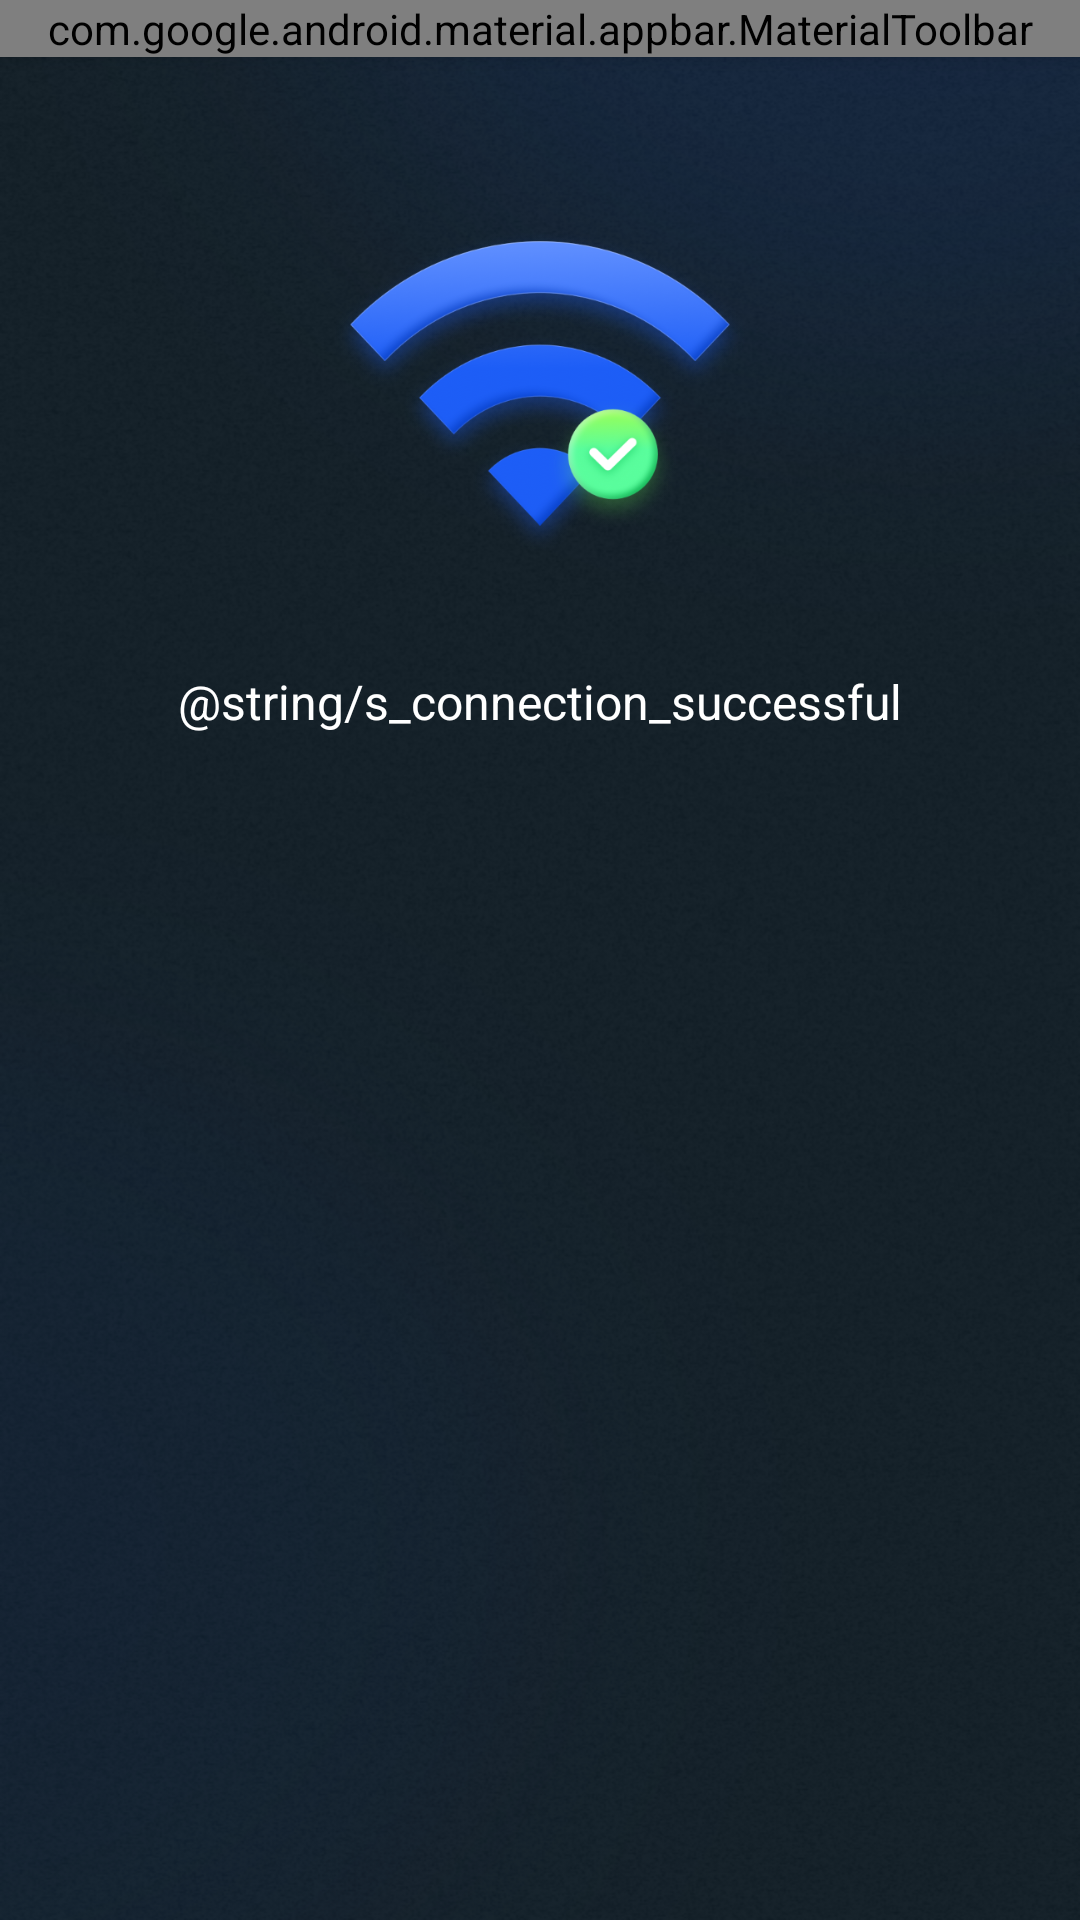

Android layout source for this screen:
<!-- AndroidManifest.xml: application theme Theme.NewVpn -->
<!-- res/layout/page_result.xml -->
<?xml version="1.0" encoding="utf-8"?>
<androidx.constraintlayout.widget.ConstraintLayout xmlns:android="http://schemas.android.com/apk/res/android"
    xmlns:app="http://schemas.android.com/apk/res-auto"
    xmlns:tools="http://schemas.android.com/tools"
    android:id="@+id/main"
    android:background="@mipmap/bj"
    android:layout_width="match_parent"
    android:layout_height="match_parent"
    tools:context=".ui.result.ResultActivity">

    <include
        android:id="@+id/toolbar"
        app:layout_constraintTop_toTopOf="parent"
        layout="@layout/layout_toolbar" />

    <Space
        android:id="@+id/space"
        app:layout_constraintLeft_toLeftOf="parent"
        app:layout_constraintRight_toRightOf="parent"
        app:layout_constraintTop_toBottomOf="@id/toolbar"
        android:layout_width="match_parent"
        android:layout_height="0dp"
        app:layout_constraintHeight_percent="0.04"/>


    <androidx.appcompat.widget.AppCompatImageView
        android:id="@+id/img_connection_sate"
        android:layout_width="wrap_content"
        android:layout_height="0dp"
        app:layout_constraintHeight_percent="0.26"
        app:layout_constraintLeft_toLeftOf="parent"
        app:layout_constraintRight_toRightOf="parent"
        app:layout_constraintTop_toBottomOf="@id/space"
        android:src="@mipmap/successful"/>

    <com.google.android.material.textview.MaterialTextView
        android:id="@+id/tv_connection_state"
        android:layout_width="wrap_content"
        android:layout_height="wrap_content"
        android:text="@string/s_connection_successful"
        android:textColor="@color/white"
        android:textSize="16sp"
        app:layout_constraintLeft_toLeftOf="parent"
        app:layout_constraintRight_toRightOf="parent"
        android:layout_marginTop="12dp"
        app:layout_constraintTop_toBottomOf="@id/img_connection_sate"
        />

    <FrameLayout
        android:id="@+id/nav_group"
        app:layout_constraintVertical_bias="1"
        android:padding="14dp"
        app:layout_constraintTop_toBottomOf="@id/tv_connection_state"
        app:layout_constraintBottom_toBottomOf="parent"
        android:layout_width="match_parent"
        android:layout_height="0dp"
        app:layout_constraintDimensionRatio="360:254"/>

</androidx.constraintlayout.widget.ConstraintLayout>
<!-- res/layout/layout_toolbar.xml (included above) -->
<?xml version="1.0" encoding="utf-8"?>
<com.google.android.material.appbar.MaterialToolbar xmlns:android="http://schemas.android.com/apk/res/android"
    xmlns:app="http://schemas.android.com/apk/res-auto"
    android:layout_width="match_parent"
    android:layout_height="?attr/actionBarSize"
    android:background="@android:color/transparent"
    android:elevation="4dp"
    android:touchscreenBlocksFocus="false"
    app:navigationIcon="@mipmap/back" />
<!-- resources referenced by this layout -->
<resources>
  <color name="white">#FFFFFFFF</color>
  <!-- mipmap back: png bitmap (mipmap-hdpi, 3026 bytes) -->
  <!-- mipmap bj: png bitmap (mipmap-hdpi, 755521 bytes) -->
  <!-- mipmap successful: png bitmap (mipmap-hdpi, 55689 bytes) -->
  <style name="Theme.NewVpn" parent="android:Theme.Material.Light.NoActionBar" />
</resources>
